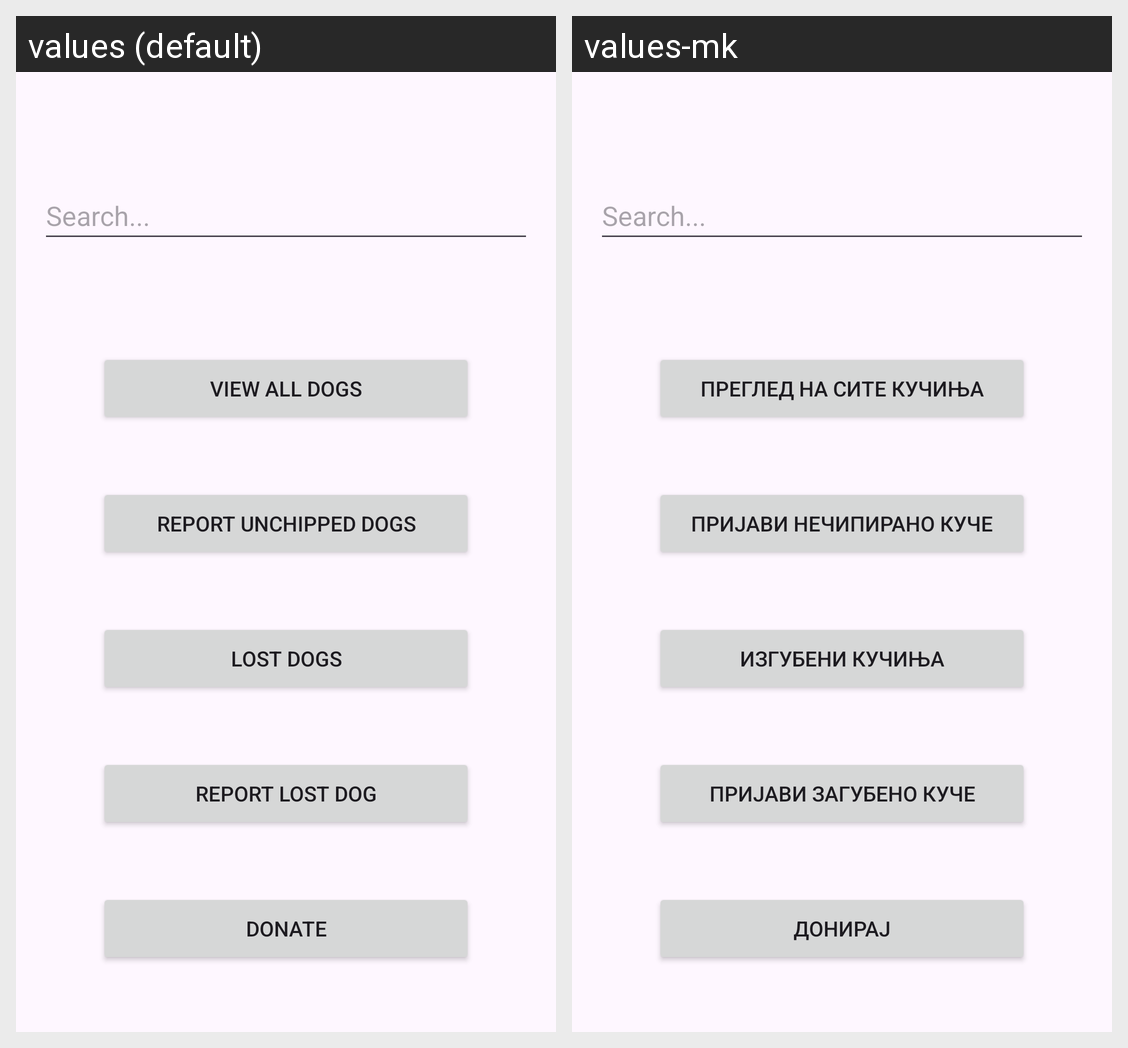

The same Android screen rendered under two of its app's locales, left to right. List the strings drawn on it with the default value and each locale's translation.
Android screen res/layout/activity_main.xml rendered under 2 locales, left to right: values (default), values-mk. Device: Nexus 5 (rendered at 1080×1920; each locale shown at half size, 540×960, under a caption strip naming it); theme Theme.WoofWoofBitola.
Strings drawn on this screen, with the default value and each locale's value (text and hints the layout hard-codes, and strings that could not be matched under every locale, appear in the picture but are not listed):

button_view_all_dogs
  values: View All Dogs
  values-mk: Преглед на сите кучиња

button_report_unchipped_dogs
  values: Report Unchipped Dogs
  values-mk: Пријави нечипирано куче

button_lost_dogs
  values: Lost Dogs
  values-mk: Изгубени кучиња

button_report_lost_dog
  values: Report Lost Dog
  values-mk: Пријави загубено куче

button_donate
  values: Donate
  values-mk: Донирај
